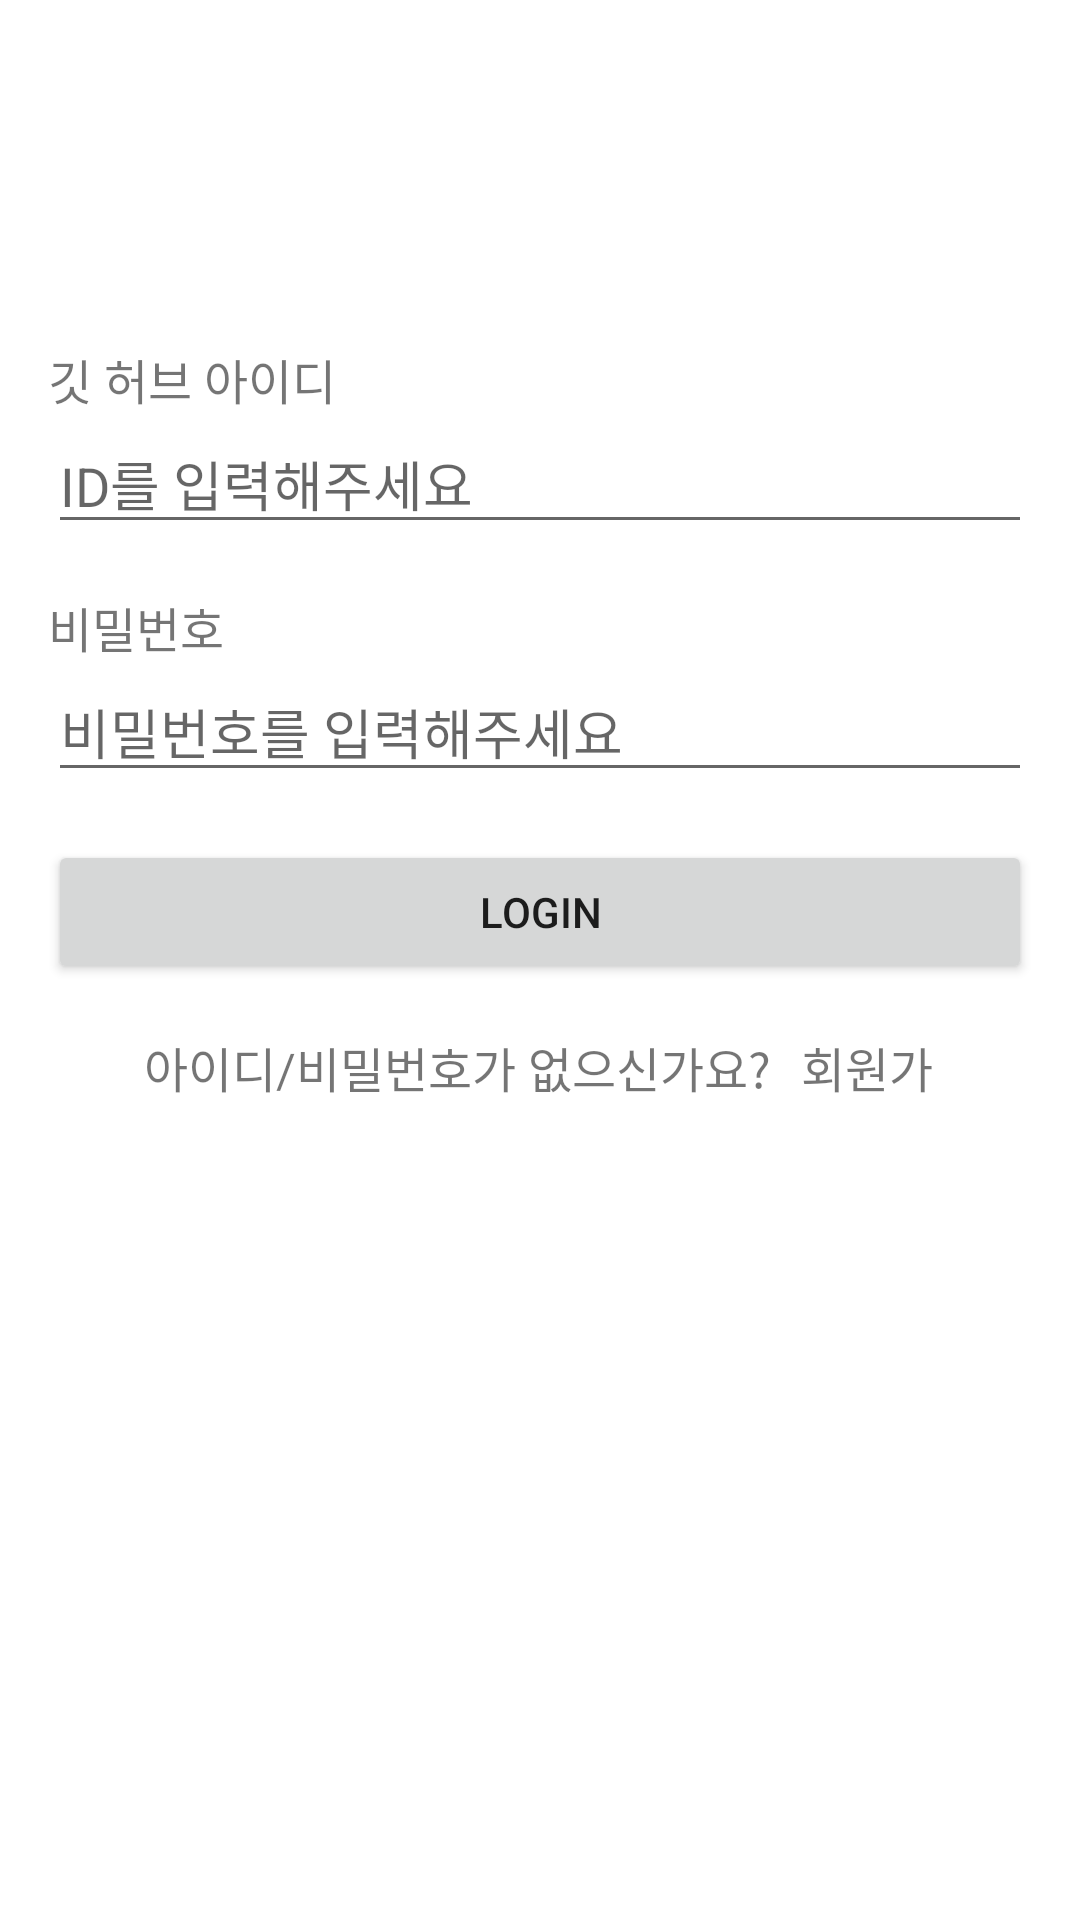

The Android layout XML behind this screen, and the referenced resources:
<!-- AndroidManifest.xml: application theme Theme.SignInActivityThird -->
<!-- res/layout/activity_main.xml -->
<?xml version="1.0" encoding="utf-8"?>
<androidx.constraintlayout.widget.ConstraintLayout xmlns:android="http://schemas.android.com/apk/res/android"
    xmlns:app="http://schemas.android.com/apk/res-auto"
    xmlns:tools="http://schemas.android.com/tools"
    android:layout_width="match_parent"
    android:layout_height="match_parent"
    android:paddingHorizontal="16dp"
    tools:context=".MainActivity">

    <androidx.constraintlayout.widget.ConstraintLayout
        android:id = "@+id/login_id_input_container"
        android:layout_width="match_parent"
        android:layout_height="wrap_content"
        app:layout_constraintBottom_toBottomOf="parent"
        app:layout_constraintTop_toTopOf="parent"
        app:layout_constraintVertical_bias="0.2"
        >
        <TextView
            android:id = "@+id/login_id_label"
            android:layout_width = "wrap_content"
            android:layout_height = "wrap_content"
            android:text = "깃 허브 아이디"
            android:textSize = "16sp"
            app:layout_constraintStart_toStartOf="parent"
            app:layout_constraintTop_toTopOf="parent"
            />
        <EditText
            android:id = "@+id/login_id_input"
            android:layout_width="match_parent"
            android:layout_height="wrap_content"
            android:hint="ID를 입력해주세요"
            app:layout_constraintStart_toStartOf="@+id/login_id_label"
            app:layout_constraintTop_toBottomOf="@id/login_id_label"
            />
    </androidx.constraintlayout.widget.ConstraintLayout>

    <androidx.constraintlayout.widget.ConstraintLayout
        android:id = "@+id/login_password_input_container"
        android:layout_width="match_parent"
        android:layout_height="wrap_content"
        android:layout_marginTop="16dp"
        app:layout_constraintTop_toBottomOf="@id/login_id_input_container"
        >
        <TextView
            android:id = "@+id/login_password_label"
            android:layout_width = "wrap_content"
            android:layout_height = "wrap_content"
            android:text = "비밀번호"
            android:textSize = "16sp"
            app:layout_constraintStart_toStartOf="parent"
            app:layout_constraintTop_toTopOf="parent"
            />
        <EditText
            android:id = "@+id/login_password_input"
            android:layout_width="match_parent"
            android:layout_height="wrap_content"
            android:hint="비밀번호를 입력해주세요"
            android:inputType="textPassword"
            app:layout_constraintStart_toStartOf="@+id/login_password_label"
            app:layout_constraintTop_toBottomOf="@id/login_password_label"
            />

    </androidx.constraintlayout.widget.ConstraintLayout>

    <Button
        android:id="@+id/login_button"
        android:layout_width="match_parent"
        android:layout_height="wrap_content"
        android:text="LOGIN"
        android:layout_marginTop="16dp"
        app:layout_constraintTop_toBottomOf="@id/login_password_input_container"
        />

    <androidx.constraintlayout.widget.ConstraintLayout
        android:id = "@+id/sign_up_container"
        android:layout_width="match_parent"
        android:layout_height="wrap_content"
        android:layout_marginTop="16dp"
        android:layout_marginHorizontal="32dp"
        app:layout_constraintTop_toBottomOf="@id/login_button"
        >
        <TextView
            android:id = "@+id/sign_up_label"
            android:layout_width = "wrap_content"
            android:layout_height = "wrap_content"
            android:text = "아이디/비밀번호가 없으신가요?"
            android:textSize = "16sp"
            app:layout_constraintStart_toStartOf="@id/sign_up_container"
            app:layout_constraintTop_toTopOf="@id/sign_up_container"
            app:layout_constraintBottom_toBottomOf="@id/join_button"
            />

        <TextView
            android:id="@+id/join_button"
            android:layout_width="wrap_content"
            android:layout_height="wrap_content"
            android:layout_marginStart="10dp"
            android:text="회원가입"
            android:textSize="16sp"
            app:layout_constraintStart_toEndOf="@id/sign_up_label"
            app:layout_constraintTop_toTopOf="@id/sign_up_container" />

    </androidx.constraintlayout.widget.ConstraintLayout>

</androidx.constraintlayout.widget.ConstraintLayout>
<!-- resources referenced by this layout -->
<resources>
  <style name="Theme.SignInActivityThird" parent="Theme.MaterialComponents.DayNight.DarkActionBar">
          
          <item name="colorPrimary">@color/purple_500</item>
          <item name="colorPrimaryVariant">@color/purple_700</item>
          <item name="colorOnPrimary">@color/white</item>
          
          <item name="colorSecondary">@color/teal_200</item>
          <item name="colorSecondaryVariant">@color/teal_700</item>
          <item name="colorOnSecondary">@color/black</item>
          
          <item name="android:statusBarColor" tools:targetApi="l">?attr/colorPrimaryVariant</item>
          
      </style>
  <!-- not gathered from this repository: default colours our renderer supplied (Android Studio template values) -->
  <color name="purple_500">#FF6200EE</color>
  <color name="purple_700">#FF3700B3</color>
  <color name="teal_200">#FF03DAC5</color>
  <color name="teal_700">#FF018786</color>
  <color name="black">#FF000000</color>
  <color name="white">#FFFFFFFF</color>
</resources>
